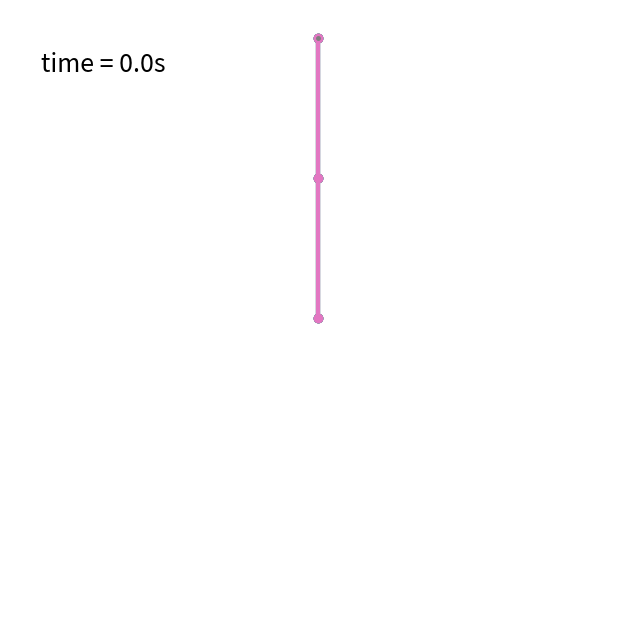

The script that saved this image:
"""
===========================
The double pendulum problem
===========================

This animation illustrates the double pendulum problem.

Double pendulum formula translated from the C code at
http://www.physics.usyd.edu.au/~wheat/dpend_html/solve_dpend.c
http://www.physics.usyd.edu.au/~wheat/dpend_html/

Adapted and downloaded from: https://matplotlib.org/stable/gallery/animation/double_pendulum.html

For the math, see https://physicspython.wordpress.com/tag/double-pendulum/
                  https://scipython.com/blog/the-double-pendulum/
"""

import numpy as np
from scipy import integrate
from matplotlib import pyplot as plt
from matplotlib import animation
from collections import deque


# parameters for the dynamics
G = 9.8      # acceleration due to gravity, in m/s^2
L1 = 1.0     # length of pendulum 1 in m
L2 = 1.0     # length of pendulum 2 in m
L = L1 + L2  # maximal length of the combined pendulum
M1 = 1.0     # mass of pendulum 1 in kg
M2 = 1.0     # mass of pendulum 2 in kg

# parameters for the animation
dt = 0.02          # time step for numerical integration
t_stop = 50        # how many seconds to simulate
history_len = 50  # how many trajectory points to display
plt.rcParams['figure.figsize'] = 8, 8
plt.rcParams['font.size'] = 18
plt.rcParams['lines.linewidth'] = 3
plt.rcParams['axes.spines.top'] = False
plt.rcParams['axes.spines.left'] = False
plt.rcParams['axes.spines.right'] = False
plt.rcParams['axes.spines.bottom'] = False
plt.rcParams['xtick.bottom'] = False
plt.rcParams['xtick.labelbottom'] = False
plt.rcParams['ytick.left'] = False
plt.rcParams['ytick.labelleft'] = False



def vector_field(state, t):
    """Vector field of the dynamics."""

    dydx = np.zeros_like(state)
    dydx[0] = state[1]

    delta = state[2] - state[0]
    den1 = (M1+M2) * L1 - M2 * L1 * np.cos(delta) * np.cos(delta)
    dydx[1] = ((M2 * L1 * state[1] * state[1] * np.sin(delta) * np.cos(delta)
                + M2 * G * np.sin(state[2]) * np.cos(delta)
                + M2 * L2 * state[3] * state[3] * np.sin(delta)
                - (M1+M2) * G * np.sin(state[0]))
               / den1)

    dydx[2] = state[3]

    den2 = (L2/L1) * den1
    dydx[3] = ((- M2 * L2 * state[3] * state[3] * np.sin(delta) * np.cos(delta)
                + (M1+M2) * G * np.sin(state[0]) * np.cos(delta)
                - (M1+M2) * L1 * state[1] * state[1] * np.sin(delta)
                - (M1+M2) * G * np.sin(state[2]))
               / den2)

    return dydx


def get_trajectory(initial_condition):
    """Numerical integration of the dynamics from an initial consition."""

    # create a time array from 0..t_stop sampled at 0.02 second steps
    t = np.arange(0, t_stop, dt)

    # integrate your ODE unp.sing scipy.integrate.
    y = integrate.odeint(vector_field, initial_condition, t)

    # converts polar to cartesian coordinates
    x1 = L1*np.sin(y[:, 0])
    y1 = -L1*np.cos(y[:, 0])

    x2 = L2*np.sin(y[:, 2]) + x1
    y2 = -L2*np.cos(y[:, 2]) + y1

    return x1, y1, x2, y2


# initial conditions
#   th1 and th2 are the initial angles (degrees)
#   w10 and w20 are the initial angular velocities (degrees per second)
#   initial condition given in format [th1, w1, th2, w2]
initial_conditions = []
initial_conditions.append(np.radians([179.999, 0.0, 180.000000000000, 0.0]))
initial_conditions.append(np.radians([179.999, 0.0, 180.000000000001, 0.0]))
initial_conditions.append(np.radians([179.999, 0.0, 180.000000000002, 0.0]))
initial_conditions.append(np.radians([179.999, 0.0, 180.000000000003, 0.0]))


# computes the trajectories by numerical integration
trajectories = []
for initial_condition in initial_conditions:
    trajectories.append(get_trajectory(initial_condition))


# creates the plotting objects
L = 1.1 * L
fig, ax = plt.subplots(subplot_kw=dict(autoscale_on=False, xlim=(-L, L), ylim=(-L, L)))
ax.set_aspect('equal')

lines = []
traces = []
history_x = []
history_y = []
for initial_condition in initial_conditions:
    line, = ax.plot([], [], 'o-', lw=3)
    lines.append(line)
    trace, = ax.plot([], [], '.-', lw=2, ms=5)
    traces.append(trace)
    history_x.append(deque(maxlen=history_len))
    history_y.append(deque(maxlen=history_len))
time_template = 'time = %.1fs'
time_text = ax.text(0.05, 0.9, '', transform=ax.transAxes)


def update(i):

    for l in range(len(initial_conditions)):

        thisx = [0, trajectories[l][0][i], trajectories[l][2][i]]
        thisy = [0, trajectories[l][1][i], trajectories[l][3][i]]

        if i == 0:
            history_x[l].clear()
            history_y[l].clear()

        history_x[l].appendleft(thisx[2])
        history_y[l].appendleft(thisy[2])

        lines[l].set_data(thisx, thisy)
        traces[l].set_data(history_x[l], history_y[l])

    time_text.set_text(time_template % (i*dt))

    return lines + traces + [time_text]


ani = animation.FuncAnimation(fig, update, len(trajectories[0][0]), interval=dt*1000, blit=True)
plt.show()
